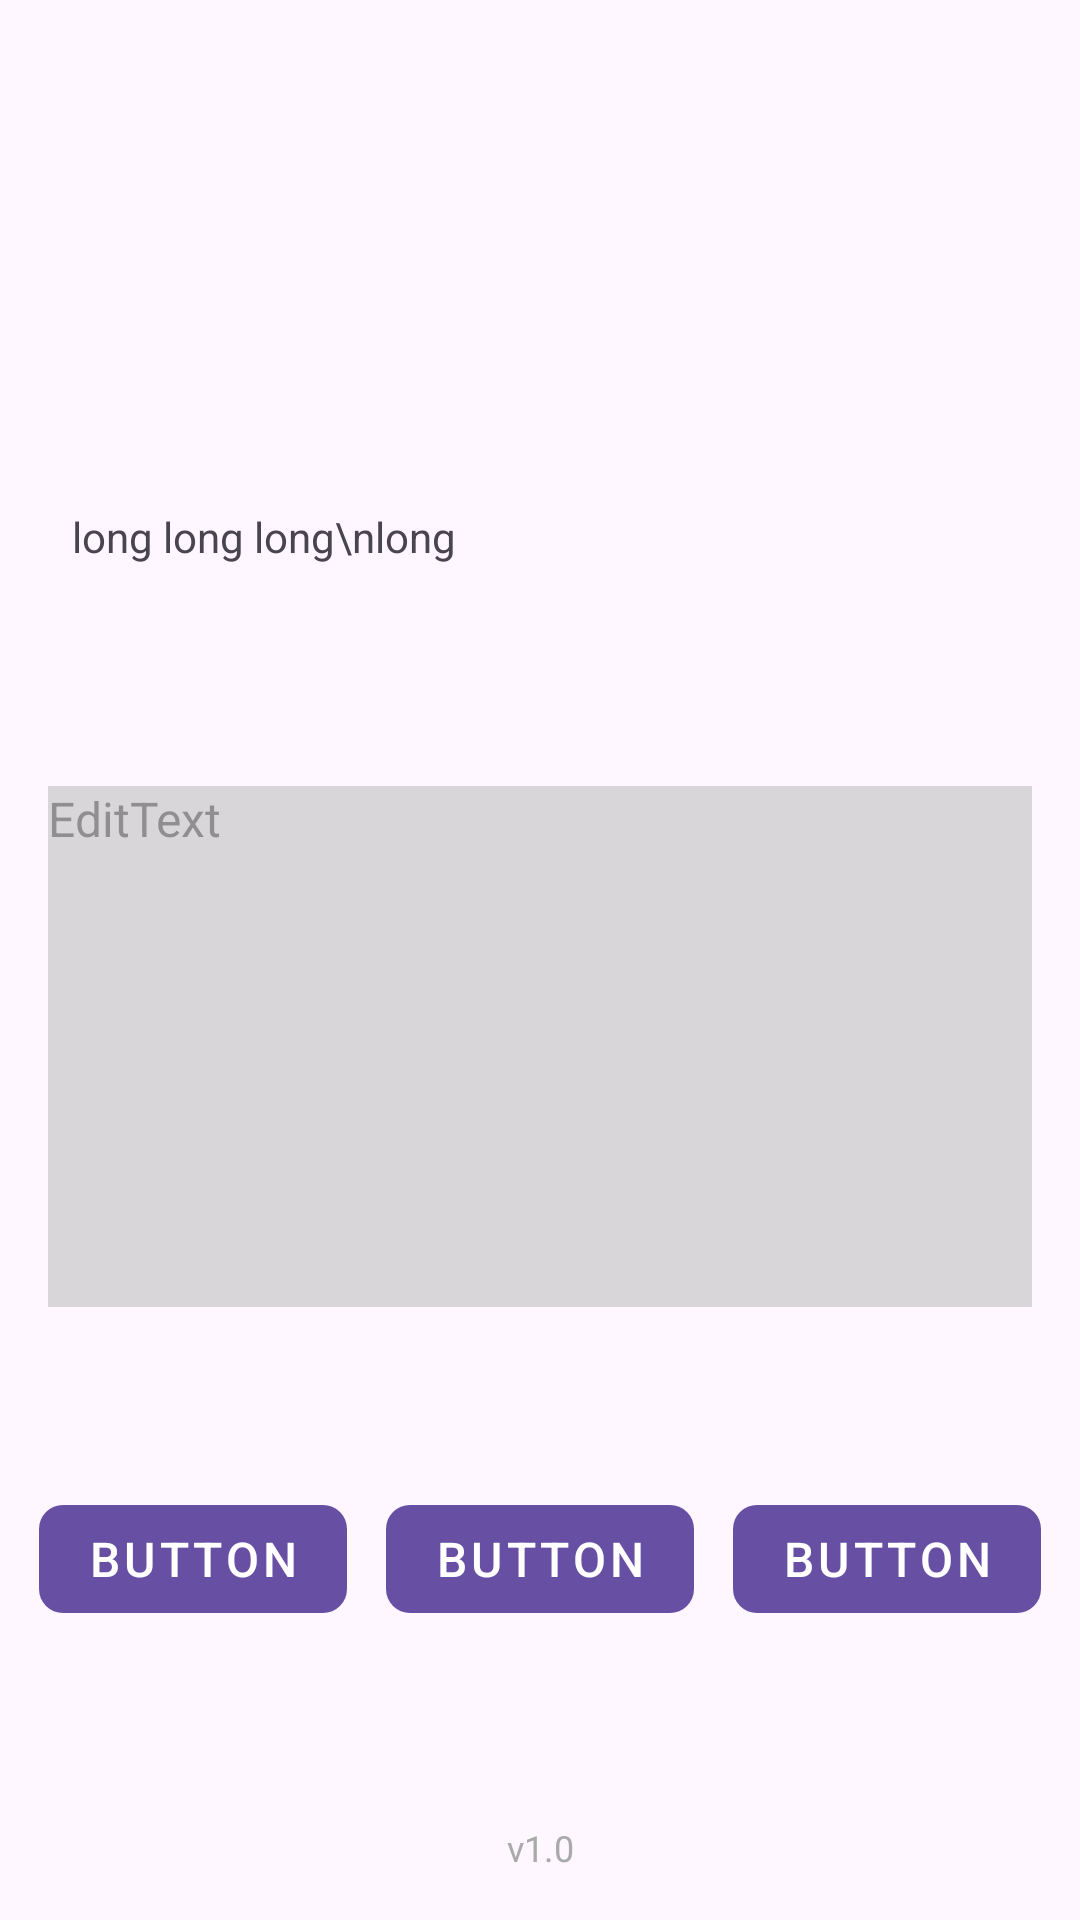

Reconstruct the res/layout file that produces this screen, plus the resources it refers to.
<!-- AndroidManifest.xml: application theme Theme.Self_study_sprint13 -->
<!-- res/layout/activity_main.xml -->
<?xml version="1.0" encoding="utf-8"?>
<androidx.constraintlayout.widget.ConstraintLayout xmlns:android="http://schemas.android.com/apk/res/android"
    xmlns:app="http://schemas.android.com/apk/res-auto"
    xmlns:tools="http://schemas.android.com/tools"
    android:layout_width="match_parent"
    android:layout_height="match_parent"
    tools:context=".MainActivity">

    <androidx.constraintlayout.widget.Guideline
        android:id="@+id/leftBorder"
        android:orientation="vertical"
        app:layout_constraintGuide_begin="16dp"
        android:layout_width="wrap_content"
        android:layout_height="wrap_content"/>

    <androidx.constraintlayout.widget.Guideline
        android:id="@+id/rightBorder"
        android:orientation="vertical"
        app:layout_constraintGuide_end="16dp"
        android:layout_width="wrap_content"
        android:layout_height="wrap_content"/>

    <androidx.appcompat.widget.Toolbar
        android:id="@+id/toolbar"
        android:layout_width="match_parent"
        android:layout_height="?attr/actionBarSize"
        app:navigationIcon="@drawable/ic_arrow_back"
        tools:ignore="MissingConstraints" />

    <TextView
        android:id="@+id/textFirst"
        android:layout_width="wrap_content"
        android:layout_height="wrap_content"
        android:layout_marginStart="8dp"
        android:layout_marginTop="32dp"
        android:text="long long long\nlong"
        app:layout_constraintHorizontal_chainStyle="spread"
        app:layout_constraintStart_toStartOf="@id/leftBorder"
        app:layout_constraintBottom_toTopOf="@id/EditText"
        app:layout_constraintTop_toBottomOf="@id/toolbar" />

    <ImageView
        android:id="@+id/imageHeart"
        android:layout_width="0dp"
        android:layout_height="0dp"
        android:layout_marginStart="32dp"
        app:layout_constraintVertical_chainStyle="spread_inside"
        app:layout_constraintEnd_toEndOf="@id/rightBorder"
        app:layout_constraintStart_toEndOf="@id/textFirst"
        app:layout_constraintTop_toBottomOf="@id/toolbar"
        app:layout_constraintBottom_toTopOf="@id/EditText"
        tools:srcCompat="@drawable/heart"/>

    <EditText
        android:id="@+id/EditText"
        android:layout_width="0dp"
        android:layout_height="0dp"
        android:hint="EditText"
        android:gravity="top|start"
        android:background="@color/colorBackground"
        android:textColorHint="@color/textColorHint"
        android:textSize="16sp"
        android:layout_marginTop="24dp"
        app:layout_constraintBottom_toTopOf="@id/button1"
        android:layout_marginBottom="60dp"
        app:layout_constraintTop_toBottomOf="@id/imageHeart"
        app:layout_constraintEnd_toEndOf="@id/rightBorder"
        app:layout_constraintStart_toStartOf="@id/leftBorder" />


    <com.google.android.material.button.MaterialButton
        android:id="@+id/button1"
        style="@style/App.Button.Main"
        android:layout_width="wrap_content"
        android:layout_height="wrap_content"
        android:layout_marginBottom="64dp"
        app:layout_constraintBottom_toTopOf="@id/versionTextView"
        app:layout_constraintBottom_toBottomOf="parent"
        app:layout_constraintEnd_toStartOf="@+id/button2"
        app:layout_constraintHorizontal_chainStyle="spread"
        app:layout_constraintStart_toStartOf="parent"
        />

    <com.google.android.material.button.MaterialButton
        android:id="@+id/button2"
        style="@style/App.Button.Main"
        android:layout_width="wrap_content"
        android:layout_height="wrap_content"
        app:layout_constraintBottom_toBottomOf="@+id/button1"
        app:layout_constraintEnd_toStartOf="@+id/button3"
        app:layout_constraintStart_toEndOf="@+id/button1" />

    <com.google.android.material.button.MaterialButton
        android:id="@+id/button3"
        style="@style/App.Button.Main"
        android:layout_width="wrap_content"
        android:layout_height="wrap_content"
        app:layout_constraintBottom_toBottomOf="@+id/button2"
        app:layout_constraintEnd_toEndOf="parent"
        app:layout_constraintStart_toEndOf="@+id/button2"
        />

    <TextView
        android:id="@+id/versionTextView"
        android:layout_width="wrap_content"
        android:layout_height="wrap_content"
        android:layout_marginBottom="16dp"
        android:text="v1.0"
        android:lines="1"
        android:textColor="@android:color/darker_gray"
        android:textSize="12sp"
        app:layout_constrainedWidth="true"
        app:layout_constraintBottom_toBottomOf="parent"
        app:layout_constraintEnd_toEndOf="@id/rightBorder"
        app:layout_constraintStart_toStartOf="@id/leftBorder"/>

</androidx.constraintlayout.widget.ConstraintLayout>
<!-- resources referenced by this layout -->
<resources>
  <color name="colorBackground">#6BA5A8A5</color>
  <color name="textColorHint">#6B2A2B2A</color>
  <!-- drawable heart (drawable) -->
  <vector android:height="24dp" android:tint="#FFFFFFFF"
          android:viewportHeight="24" android:viewportWidth="24"
          android:width="24dp" xmlns:android="http://schemas.android.com/apk/res/android">
          <path android:fillColor="@android:color/white" android:pathData="M19.57,3.95c-1.92,-1.29 -4.08,-1.17 -5.8,-0.26L12,9h1.66c0.67,0 1.15,0.65 0.96,1.29l-1.82,6.07c-0.09,0.29 -0.52,0.2 -0.49,-0.1L13,10h-1.67c-0.66,0 -1.14,-0.64 -0.96,-1.27l1.18,-4.11c0,0 0,0 0,0C9.7,2.89 6.71,2.32 4.27,4.04C2.82,5.07 2,6.7 2,8.49c-0.01,3.81 3.53,6.71 8.66,11.3c0.76,0.68 1.92,0.69 2.69,0.01c4.98,-4.42 8.87,-7.58 8.64,-11.62C21.9,6.45 21,4.92 19.57,3.95z"/>
  </vector>
  <style name="App.Button.Main" parent="Widget.MaterialComponents.Button.UnelevatedButton">
          <item name="android:layout_weight">1</item>
          <item name="android:textColor">@color/white</item>
          <item name="android:textSize">16sp</item>
          <item name="android:text">BUTTON</item>
          <item name="cornerRadius">8dp</item>
          <item name="color">@color/purple</item>
  
      </style>
  <style name="Theme.Self_study_sprint13" parent="Base.Theme.Self_study_sprint13" />
  <color name="white">#FFFFFFFF</color>
  <color name="purple">#673AB7</color>
  <style name="Base.Theme.Self_study_sprint13" parent="Theme.Material3.DayNight.NoActionBar">
          
          
      </style>
</resources>
